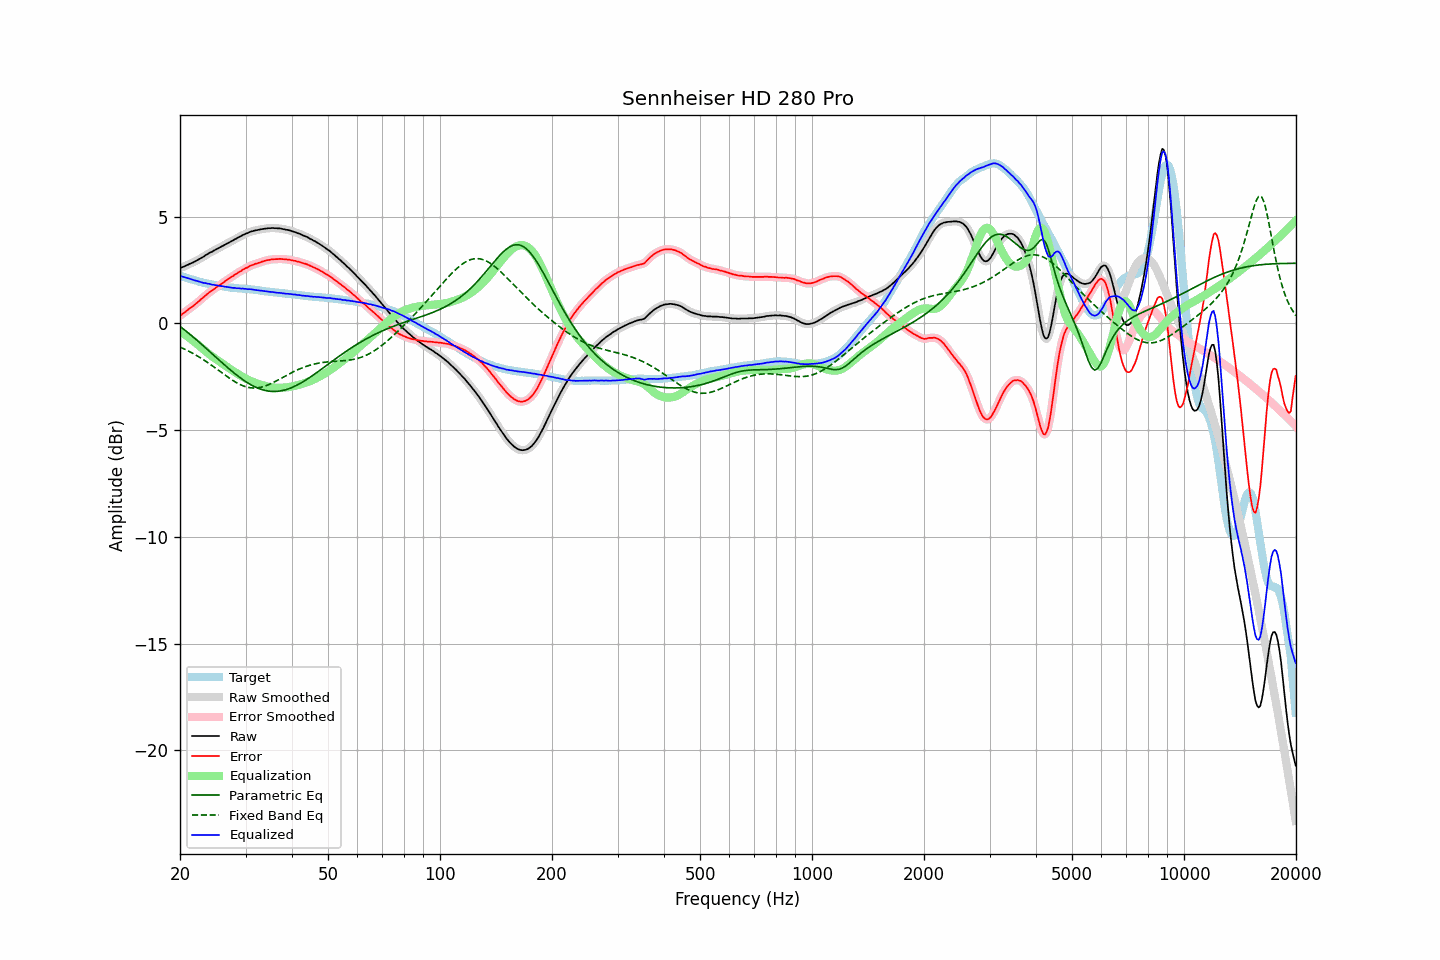

The data file committed next to this chart (first rows):
frequency, raw, error, smoothed, error_smoothed, equalization, parametric_eq, fixed_band_eq, equalized_raw, equalized_smoothed, target
20.00, 2.59, 0.36, 2.59, 0.36, -0.36, -0.14, -1.11, 2.23, 2.23, 2.23
20.20, 2.62, 0.41, 2.62, 0.41, -0.41, -0.20, -1.14, 2.20, 2.20, 2.21
20.40, 2.65, 0.47, 2.65, 0.47, -0.47, -0.25, -1.18, 2.18, 2.18, 2.18
20.61, 2.68, 0.52, 2.68, 0.52, -0.52, -0.31, -1.21, 2.15, 2.16, 2.16
20.81, 2.72, 0.58, 2.71, 0.58, -0.58, -0.38, -1.25, 2.14, 2.14, 2.14
21.02, 2.75, 0.64, 2.75, 0.64, -0.63, -0.44, -1.29, 2.11, 2.12, 2.11
21.23, 2.79, 0.70, 2.78, 0.70, -0.69, -0.50, -1.32, 2.10, 2.09, 2.09
21.44, 2.82, 0.75, 2.82, 0.75, -0.75, -0.56, -1.36, 2.07, 2.07, 2.06
21.66, 2.85, 0.80, 2.85, 0.81, -0.81, -0.63, -1.40, 2.04, 2.04, 2.05
21.87, 2.89, 0.86, 2.89, 0.86, -0.87, -0.69, -1.45, 2.02, 2.02, 2.02
22.09, 2.93, 0.92, 2.93, 0.92, -0.93, -0.75, -1.49, 2.00, 2.00, 2.00
22.31, 2.97, 0.98, 2.97, 0.99, -0.99, -0.82, -1.53, 1.98, 1.98, 1.98
22.54, 3.01, 1.05, 3.01, 1.05, -1.05, -0.89, -1.58, 1.95, 1.96, 1.95
22.76, 3.06, 1.12, 3.05, 1.12, -1.12, -0.95, -1.63, 1.94, 1.93, 1.93
22.99, 3.10, 1.18, 3.10, 1.19, -1.18, -1.02, -1.67, 1.91, 1.91, 1.91
23.22, 3.14, 1.24, 3.14, 1.25, -1.25, -1.09, -1.72, 1.89, 1.90, 1.89
23.45, 3.20, 1.32, 3.19, 1.31, -1.31, -1.15, -1.77, 1.89, 1.88, 1.88
23.69, 3.24, 1.38, 3.24, 1.38, -1.37, -1.22, -1.82, 1.86, 1.87, 1.86
23.92, 3.29, 1.44, 3.28, 1.44, -1.43, -1.29, -1.88, 1.85, 1.85, 1.85
24.16, 3.33, 1.50, 3.32, 1.49, -1.49, -1.36, -1.93, 1.84, 1.83, 1.83
24.40, 3.36, 1.54, 3.36, 1.55, -1.55, -1.42, -1.98, 1.81, 1.82, 1.82
24.65, 3.41, 1.60, 3.40, 1.60, -1.60, -1.49, -2.04, 1.80, 1.80, 1.81
24.89, 3.45, 1.66, 3.45, 1.65, -1.66, -1.56, -2.09, 1.79, 1.79, 1.79
25.14, 3.49, 1.71, 3.49, 1.71, -1.71, -1.63, -2.15, 1.78, 1.78, 1.78
25.39, 3.53, 1.76, 3.53, 1.76, -1.76, -1.70, -2.20, 1.77, 1.77, 1.77
25.65, 3.57, 1.81, 3.57, 1.81, -1.81, -1.76, -2.26, 1.75, 1.75, 1.76
25.91, 3.61, 1.86, 3.61, 1.86, -1.87, -1.83, -2.31, 1.74, 1.74, 1.75
26.16, 3.65, 1.91, 3.65, 1.92, -1.92, -1.90, -2.37, 1.73, 1.73, 1.73
26.43, 3.69, 1.97, 3.69, 1.97, -1.97, -1.96, -2.42, 1.72, 1.72, 1.71
26.69, 3.73, 2.02, 3.73, 2.02, -2.02, -2.03, -2.48, 1.71, 1.71, 1.70
26.96, 3.77, 2.07, 3.77, 2.08, -2.07, -2.10, -2.53, 1.69, 1.69, 1.69
27.23, 3.81, 2.12, 3.81, 2.12, -2.12, -2.16, -2.58, 1.68, 1.68, 1.68
27.50, 3.85, 2.18, 3.85, 2.17, -2.17, -2.22, -2.63, 1.67, 1.67, 1.67
27.77, 3.89, 2.22, 3.89, 2.22, -2.22, -2.29, -2.68, 1.66, 1.66, 1.67
28.05, 3.94, 2.28, 3.93, 2.27, -2.27, -2.35, -2.73, 1.66, 1.66, 1.66
28.33, 3.97, 2.32, 3.97, 2.32, -2.32, -2.41, -2.77, 1.65, 1.65, 1.65
28.62, 4.02, 2.37, 4.01, 2.37, -2.37, -2.47, -2.81, 1.65, 1.64, 1.65
28.90, 4.06, 2.42, 4.05, 2.42, -2.42, -2.52, -2.85, 1.64, 1.64, 1.64
29.19, 4.09, 2.45, 4.09, 2.46, -2.46, -2.58, -2.89, 1.63, 1.63, 1.63
29.48, 4.14, 2.51, 4.13, 2.51, -2.51, -2.63, -2.92, 1.63, 1.63, 1.62
29.78, 4.17, 2.54, 4.17, 2.55, -2.55, -2.68, -2.95, 1.62, 1.62, 1.62
30.08, 4.21, 2.59, 4.20, 2.59, -2.59, -2.73, -2.97, 1.62, 1.61, 1.61
30.38, 4.23, 2.62, 4.23, 2.63, -2.63, -2.78, -2.99, 1.60, 1.61, 1.61
30.68, 4.27, 2.67, 4.27, 2.67, -2.66, -2.83, -3.01, 1.60, 1.60, 1.60
30.99, 4.30, 2.71, 4.29, 2.70, -2.70, -2.87, -3.02, 1.60, 1.59, 1.59
31.30, 4.32, 2.73, 4.32, 2.74, -2.73, -2.91, -3.02, 1.59, 1.59, 1.59
31.61, 4.34, 2.76, 4.34, 2.76, -2.76, -2.95, -3.03, 1.58, 1.58, 1.57
31.93, 4.36, 2.79, 4.35, 2.79, -2.79, -2.99, -3.02, 1.57, 1.57, 1.56
32.24, 4.37, 2.81, 4.37, 2.81, -2.82, -3.02, -3.02, 1.55, 1.55, 1.56
32.57, 4.39, 2.84, 4.39, 2.84, -2.84, -3.05, -3.01, 1.55, 1.54, 1.55
32.89, 4.40, 2.86, 4.40, 2.86, -2.86, -3.08, -3.00, 1.53, 1.53, 1.54
33.22, 4.42, 2.89, 4.41, 2.89, -2.89, -3.10, -2.98, 1.53, 1.53, 1.53
33.55, 4.43, 2.91, 4.43, 2.91, -2.91, -3.13, -2.96, 1.52, 1.52, 1.51
33.89, 4.44, 2.93, 4.44, 2.94, -2.93, -3.14, -2.93, 1.50, 1.51, 1.50
34.23, 4.45, 2.96, 4.45, 2.95, -2.95, -3.16, -2.90, 1.50, 1.49, 1.49
34.57, 4.46, 2.97, 4.45, 2.97, -2.97, -3.17, -2.87, 1.49, 1.49, 1.49
34.92, 4.46, 2.98, 4.46, 2.98, -2.98, -3.18, -2.84, 1.47, 1.48, 1.48
35.27, 4.47, 3.00, 4.46, 3.00, -2.99, -3.19, -2.81, 1.47, 1.47, 1.46
35.62, 4.47, 3.00, 4.46, 3.00, -3.00, -3.19, -2.77, 1.46, 1.46, 1.46
35.97, 4.46, 3.01, 4.46, 3.01, -3.01, -3.19, -2.73, 1.45, 1.45, 1.45
... 635 more rows
